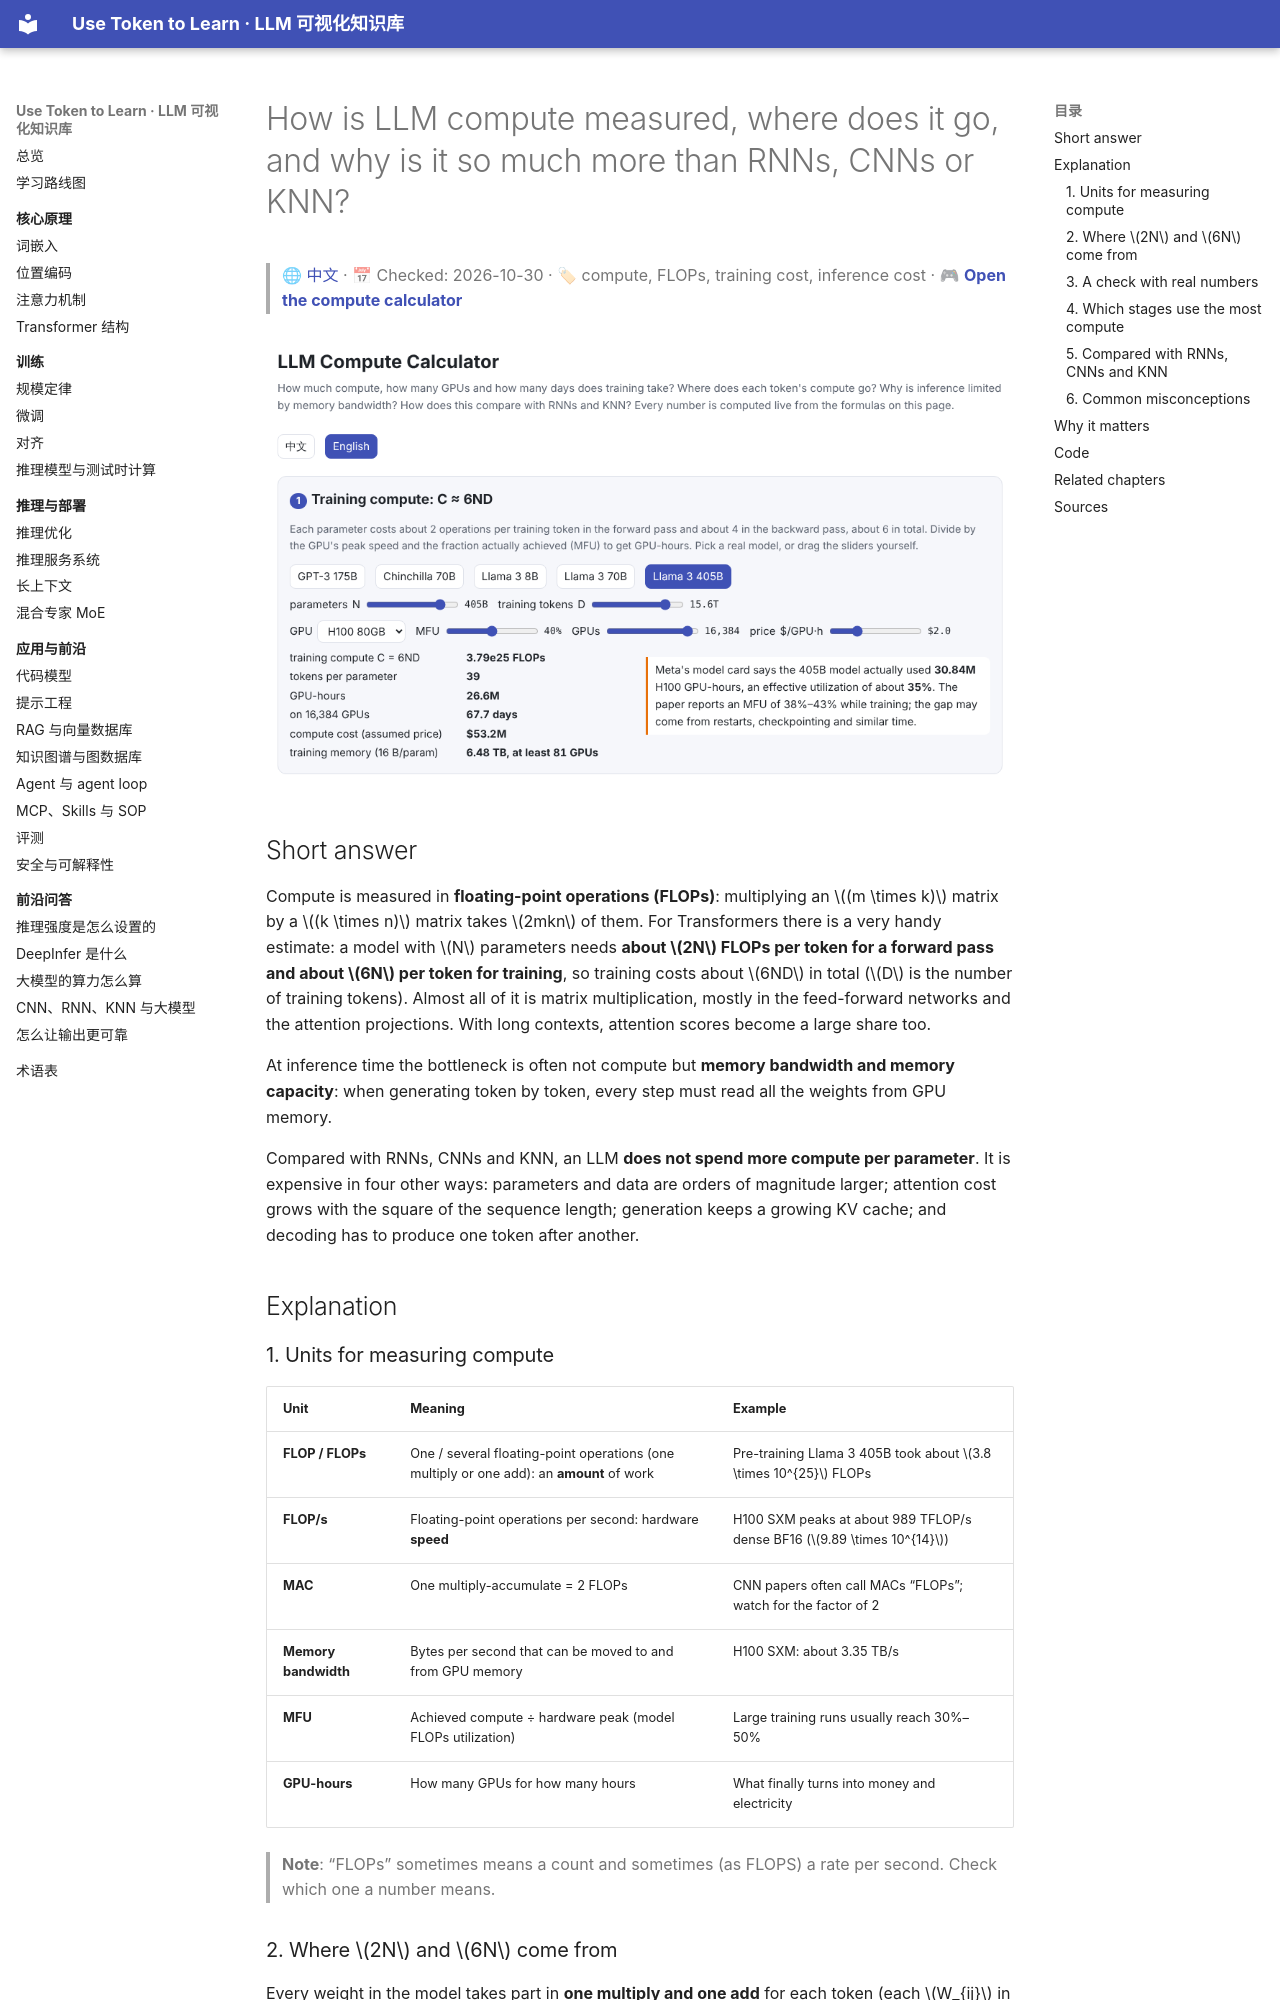

repository: BaiYuBY/use_token_to_learn · page: qa/compute.en.html · generator: mkdocs

# How is LLM compute measured, where does it go, and why is it so much more than RNNs, CNNs or KNN?

> 🌐 [中文](compute.md) · 📅 Checked: 2026-10-30 · 🏷 compute, FLOPs, training cost, inference cost · 🎮 **[Open the compute calculator](interactive/compute.html?lang=en)**

[![Compute calculator preview](assets/compute-preview.en.png)](interactive/compute.html?lang=en)

## Short answer

Compute is measured in **floating-point operations (FLOPs)**: multiplying an $(m \times k)$ matrix by a $(k \times n)$ matrix takes $2mkn$ of them. For Transformers there is a very handy estimate: a model with $N$ parameters needs **about $2N$ FLOPs per token for a forward pass and about $6N$ per token for training**, so training costs about $6ND$ in total ($D$ is the number of training tokens). Almost all of it is matrix multiplication, mostly in the feed-forward networks and the attention projections. With long contexts, attention scores become a large share too.

At inference time the bottleneck is often not compute but **memory bandwidth and memory capacity**: when generating token by token, every step must read all the weights from GPU memory.

Compared with RNNs, CNNs and KNN, an LLM **does not spend more compute per parameter**. It is expensive in four other ways: parameters and data are orders of magnitude larger; attention cost grows with the square of the sequence length; generation keeps a growing KV cache; and decoding has to produce one token after another.

## Explanation

### 1. Units for measuring compute

| Unit | Meaning | Example |
| --- | --- | --- |
| **FLOP / FLOPs** | One / several floating-point operations (one multiply or one add): an **amount** of work | Pre-training Llama 3 405B took about $3.8 \times 10^{25}$ FLOPs |
| **FLOP/s** | Floating-point operations per second: hardware **speed** | H100 SXM peaks at about 989 TFLOP/s dense BF16 ($9.89 \times 10^{14}$) |
| **MAC** | One multiply-accumulate = 2 FLOPs | CNN papers often call MACs “FLOPs”; watch for the factor of 2 |
| **Memory bandwidth** | Bytes per second that can be moved to and from GPU memory | H100 SXM: about 3.35 TB/s |
| **MFU** | Achieved compute ÷ hardware peak (model FLOPs utilization) | Large training runs usually reach 30%–50% |
| **GPU-hours** | How many GPUs for how many hours | What finally turns into money and electricity |

> **Note**: “FLOPs” sometimes means a count and sometimes (as FLOPS) a rate per second. Check which one a number means.
